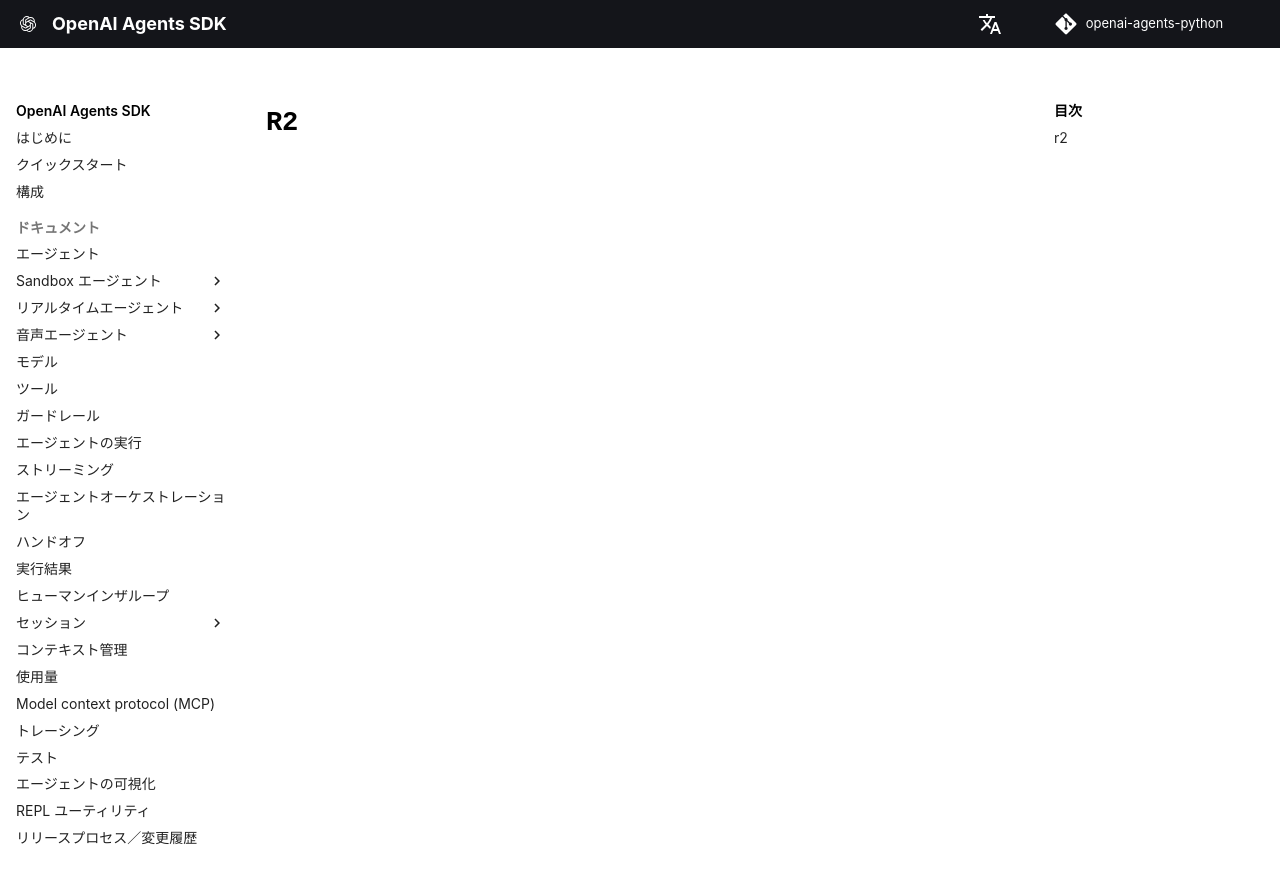

repository: garnet-labs/openai-agents-python · page: ja/ref/sandbox/entries/mounts/providers/r2/index.html · generator: mkdocs

# `R2`

::: agents.sandbox.entries.mounts.providers.r2
